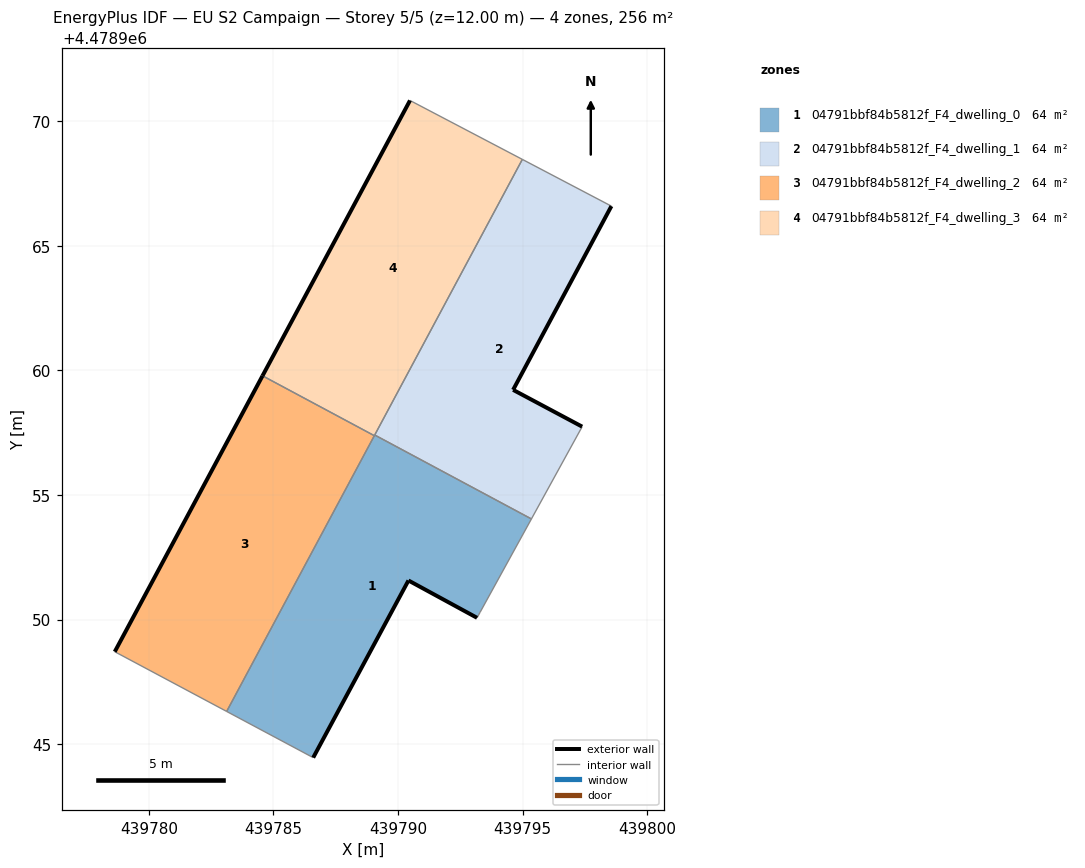
=== STOREY PLAN SPEC (per zone: floor XY polygon, exterior-wall plan segments, windows/doors) ===
zone 1: 04791bbf84b5812f_F4_dwelling_0  (63.9 m²)
  floor: (439793.17, 4478950.07) (439793.29, 4478950.29) (439795.35, 4478954.04) (439789.06, 4478957.41) (439783.12, 4478946.31) (439786.59, 4478944.46) (439790.42, 4478951.57)
  exterior wall: (439790.42, 4478951.57) – (439786.59, 4478944.46)  [8.1 m]
  exterior wall: (439793.17, 4478950.07) – (439790.42, 4478951.57)  [3.1 m]
  interior walls: 6
zone 2: 04791bbf84b5812f_F4_dwelling_1  (63.9 m²)
  floor: (439795.35, 4478954.04) (439797.38, 4478957.74) (439794.61, 4478959.22) (439798.56, 4478966.59) (439794.98, 4478968.46) (439789.06, 4478957.41)
  exterior wall: (439798.56, 4478966.59) – (439794.61, 4478959.22)  [8.4 m]
  exterior wall: (439794.61, 4478959.22) – (439797.39, 4478957.74)  [3.1 m]
  interior walls: 4
zone 3: 04791bbf84b5812f_F4_dwelling_2  (63.9 m²)
  floor: (439783.12, 4478946.31) (439789.05, 4478957.38) (439784.56, 4478959.78) (439778.63, 4478948.71)
  exterior wall: (439778.63, 4478948.71) – (439784.56, 4478959.78)  [12.6 m]
  interior walls: 3
zone 4: 04791bbf84b5812f_F4_dwelling_3  (63.9 m²)
  floor: (439789.05, 4478957.38) (439794.98, 4478968.46) (439790.48, 4478970.83) (439784.56, 4478959.78)
  exterior wall: (439784.56, 4478959.78) – (439790.48, 4478970.83)  [12.5 m]
  interior walls: 4

=== DERIVED (storey summary) ===
Building: EU S2 Campaign
Storey: 5 of 5  (floor level z = 12.00 m)
Storey gross floor area: 255.5 m²
Zones on this storey: 4
  - 04791bbf84b5812f_F4_dwelling_0: floor 63.9 m²; exterior wall 11.2 m (33.6 m²); WWR 0.0%
  - 04791bbf84b5812f_F4_dwelling_1: floor 63.9 m²; exterior wall 11.5 m (34.5 m²); WWR 0.0%
  - 04791bbf84b5812f_F4_dwelling_2: floor 63.9 m²; exterior wall 12.6 m (37.7 m²); WWR 0.0%
  - 04791bbf84b5812f_F4_dwelling_3: floor 63.9 m²; exterior wall 12.5 m (37.6 m²); WWR 0.0%
Zone adjacency (shared interzone walls):
  - 04791bbf84b5812f_F4_dwelling_0 ↔ 04791bbf84b5812f_F4_dwelling_1
  - 04791bbf84b5812f_F4_dwelling_0 ↔ 04791bbf84b5812f_F4_dwelling_2
  - 04791bbf84b5812f_F4_dwelling_0 ↔ 04791bbf84b5812f_F4_dwelling_3
  - 04791bbf84b5812f_F4_dwelling_1 ↔ 04791bbf84b5812f_F4_dwelling_3
  - 04791bbf84b5812f_F4_dwelling_2 ↔ 04791bbf84b5812f_F4_dwelling_3